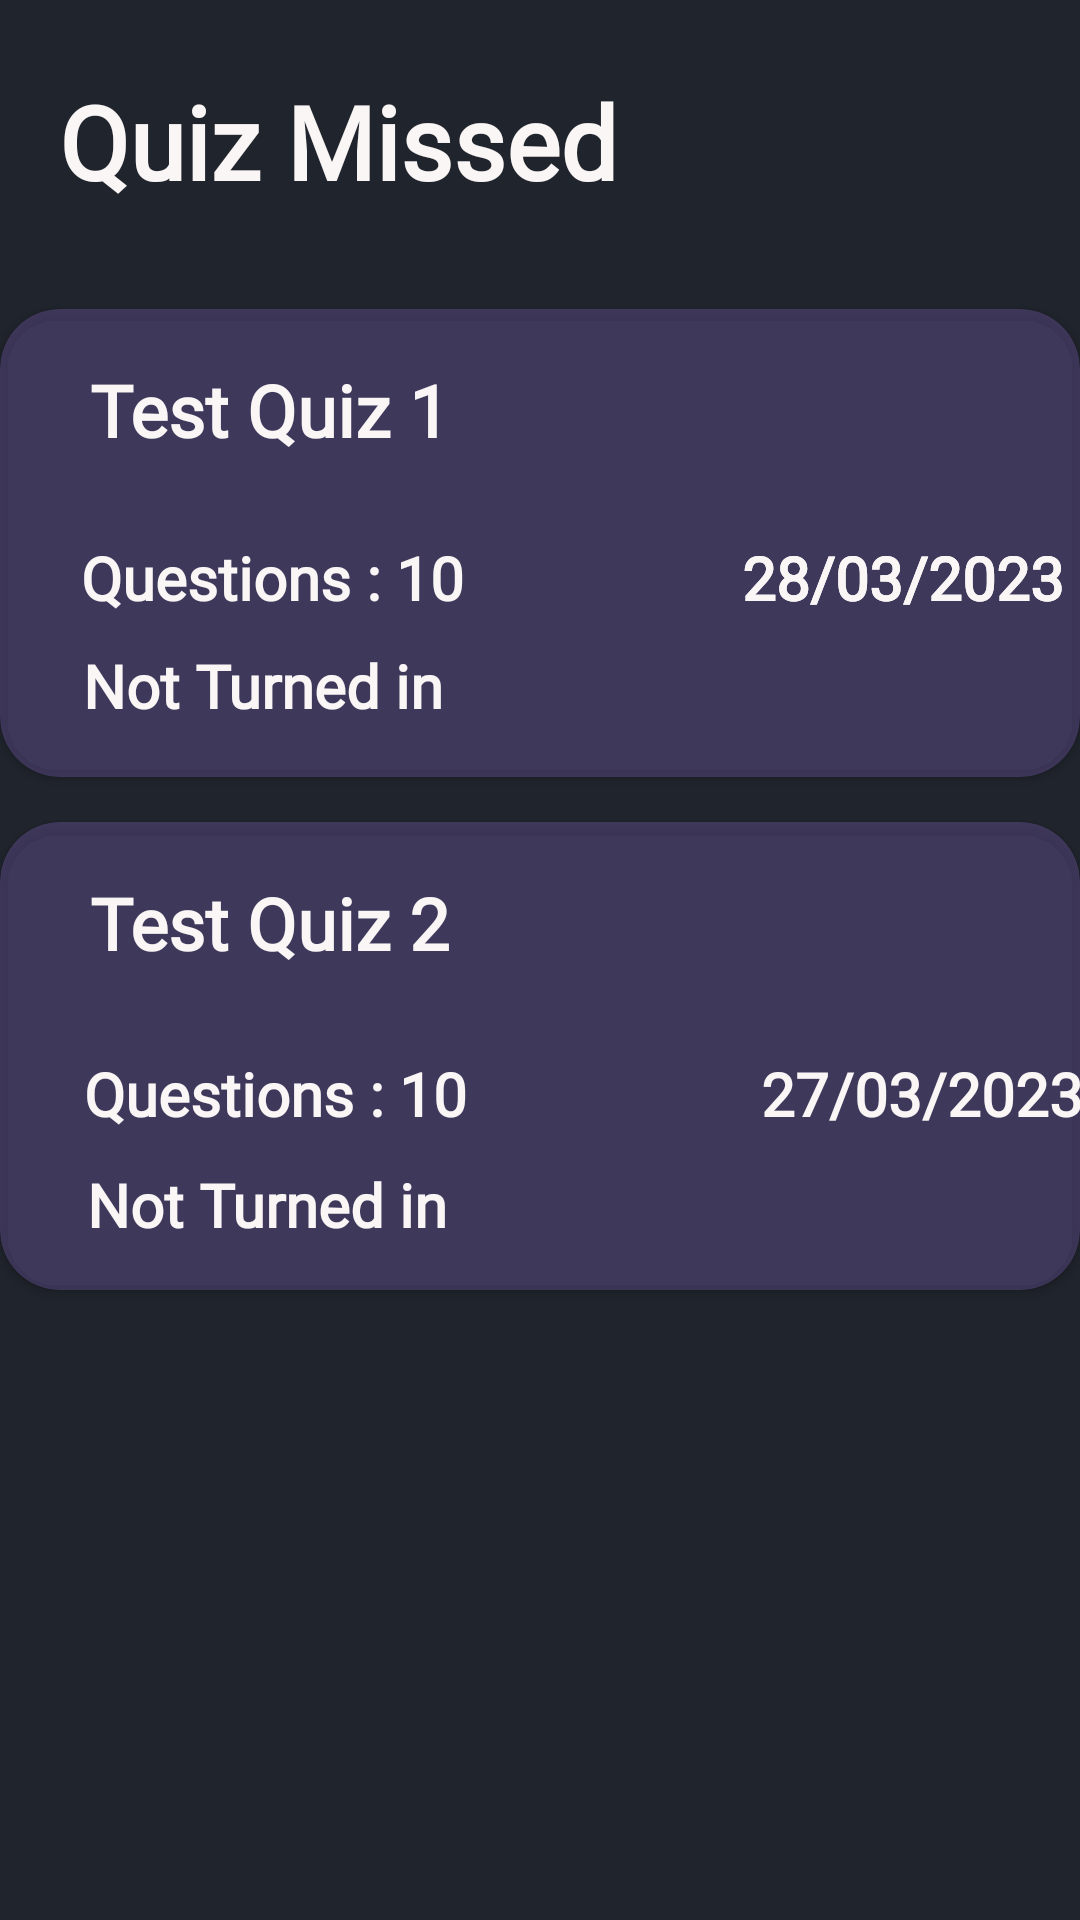

Write the Android layout XML for this screen, with the resource values it uses.
<!-- AndroidManifest.xml: application theme Theme.VQuiz -->
<!-- res/layout/activity_quiz_not_sub.xml -->
<?xml version="1.0" encoding="utf-8"?>
<androidx.constraintlayout.widget.ConstraintLayout xmlns:android="http://schemas.android.com/apk/res/android"
    xmlns:app="http://schemas.android.com/apk/res-auto"
    xmlns:tools="http://schemas.android.com/tools"
    android:layout_width="match_parent"
    android:layout_height="match_parent"
    android:background="#20242C"
    tools:context=".Quiz_not_Sub_activity" >

    <androidx.cardview.widget.CardView
        android:id="@+id/crd_v2"
        android:layout_width="match_parent"
        android:layout_height="156dp"
        app:cardBackgroundColor="#419C7CEC"
        app:cardCornerRadius="20dp"
        app:layout_constraintBottom_toBottomOf="parent"
        app:layout_constraintEnd_toEndOf="parent"
        app:layout_constraintHorizontal_bias="0.0"
        app:layout_constraintStart_toStartOf="parent"
        app:layout_constraintTop_toBottomOf="@+id/crd_v1"
        app:layout_constraintVertical_bias="0.067">

        <androidx.constraintlayout.widget.ConstraintLayout
            android:layout_width="392dp"
            android:layout_height="match_parent">

            <TextView
                android:id="@+id/quiz_name3"
                android:layout_width="wrap_content"
                android:layout_height="wrap_content"
                android:fontFamily="@font/poppins_semibold"
                android:text="Test Quiz 2"
                android:textColor="#FAF6F6"
                android:textSize="24sp"
                android:textStyle="bold"
                app:layout_constraintBottom_toBottomOf="parent"
                app:layout_constraintEnd_toEndOf="parent"
                app:layout_constraintHorizontal_bias="0.11"
                app:layout_constraintStart_toStartOf="parent"
                app:layout_constraintTop_toTopOf="parent"
                app:layout_constraintVertical_bias="0.139" />

            <TextView
                android:id="@+id/questions9"
                android:layout_width="wrap_content"
                android:layout_height="wrap_content"
                android:fontFamily="@font/poppins_semibold"
                android:text="27/03/2023"
                android:textColor="#FAF6F6"
                android:textSize="20sp"
                android:textStyle="bold"
                app:layout_constraintBottom_toBottomOf="parent"
                app:layout_constraintEnd_toEndOf="parent"
                app:layout_constraintHorizontal_bias="0.891"
                app:layout_constraintStart_toStartOf="parent"
                app:layout_constraintTop_toTopOf="parent"
                app:layout_constraintVertical_bias="0.598" />

            <TextView
                android:id="@+id/questions7"
                android:layout_width="wrap_content"
                android:layout_height="wrap_content"
                android:fontFamily="@font/poppins_semibold"
                android:text="Questions : 10"
                android:textColor="#FAF6F6"
                android:textSize="20sp"
                android:textStyle="bold"
                app:layout_constraintBottom_toBottomOf="parent"
                app:layout_constraintEnd_toEndOf="parent"
                app:layout_constraintHorizontal_bias="0.106"
                app:layout_constraintStart_toStartOf="parent"
                app:layout_constraintTop_toTopOf="parent"
                app:layout_constraintVertical_bias="0.598" />

            <TextView
                android:id="@+id/duration3"
                android:layout_width="wrap_content"
                android:layout_height="wrap_content"
                android:fontFamily="@font/poppins_semibold"
                android:text="Not Turned in"
                android:textColor="#FAF6F6"
                android:textSize="20sp"
                android:textStyle="bold"
                app:layout_constraintBottom_toBottomOf="parent"
                app:layout_constraintEnd_toEndOf="parent"
                app:layout_constraintHorizontal_bias="0.107"
                app:layout_constraintStart_toStartOf="parent"
                app:layout_constraintTop_toTopOf="parent"
                app:layout_constraintVertical_bias="0.885" />
        </androidx.constraintlayout.widget.ConstraintLayout>
    </androidx.cardview.widget.CardView>

    <androidx.cardview.widget.CardView
        android:id="@+id/crd_v1"
        android:layout_width="match_parent"
        android:layout_height="156dp"
        app:cardBackgroundColor="#419C7CEC"
        app:cardCornerRadius="20dp"
        app:layout_constraintBottom_toBottomOf="parent"
        app:layout_constraintEnd_toEndOf="parent"
        app:layout_constraintHorizontal_bias="0.0"
        app:layout_constraintStart_toStartOf="parent"
        app:layout_constraintTop_toTopOf="parent"
        app:layout_constraintVertical_bias="0.213">

        <androidx.constraintlayout.widget.ConstraintLayout
            android:layout_width="392dp"
            android:layout_height="match_parent">

            <TextView
                android:id="@+id/quiz_name1"
                android:layout_width="wrap_content"
                android:layout_height="wrap_content"
                android:fontFamily="@font/poppins_semibold"
                android:text="Test Quiz 1"
                android:textColor="#FAF6F6"
                android:textSize="24sp"
                android:textStyle="bold"
                app:layout_constraintBottom_toBottomOf="parent"
                app:layout_constraintEnd_toEndOf="parent"
                app:layout_constraintHorizontal_bias="0.11"
                app:layout_constraintStart_toStartOf="parent"
                app:layout_constraintTop_toTopOf="parent"
                app:layout_constraintVertical_bias="0.139" />

            <TextView
                android:id="@+id/questions1"
                android:layout_width="wrap_content"
                android:layout_height="wrap_content"
                android:fontFamily="@font/poppins_semibold"
                android:text="Questions : 10"
                android:textColor="#FAF6F6"
                android:textSize="20sp"
                android:textStyle="bold"
                app:layout_constraintBottom_toBottomOf="parent"
                app:layout_constraintEnd_toEndOf="parent"
                app:layout_constraintHorizontal_bias="0.102"
                app:layout_constraintStart_toStartOf="parent"
                app:layout_constraintTop_toTopOf="parent"
                app:layout_constraintVertical_bias="0.59" />

            <TextView
                android:id="@+id/questions4"
                android:layout_width="wrap_content"
                android:layout_height="wrap_content"
                android:fontFamily="@font/poppins_semibold"
                android:text="28/03/2023"
                android:textColor="#FAF6F6"
                android:textSize="20sp"
                android:textStyle="bold"
                app:layout_constraintBottom_toBottomOf="parent"
                app:layout_constraintEnd_toEndOf="parent"
                app:layout_constraintHorizontal_bias="0.869"
                app:layout_constraintStart_toStartOf="parent"
                app:layout_constraintTop_toTopOf="parent"
                app:layout_constraintVertical_bias="0.59" />

            <TextView
                android:id="@+id/questions5"
                android:layout_width="wrap_content"
                android:layout_height="wrap_content"
                android:fontFamily="@font/poppins_semibold"
                android:text="28/03/2023"
                android:textColor="#FAF6F6"
                android:textSize="20sp"
                android:textStyle="bold"
                app:layout_constraintBottom_toBottomOf="parent"
                app:layout_constraintEnd_toEndOf="parent"
                app:layout_constraintHorizontal_bias="0.869"
                app:layout_constraintStart_toStartOf="parent"
                app:layout_constraintTop_toTopOf="parent"
                app:layout_constraintVertical_bias="0.59" />

            <TextView
                android:id="@+id/duration1"
                android:layout_width="wrap_content"
                android:layout_height="wrap_content"
                android:fontFamily="@font/poppins_semibold"
                android:text="Not Turned in"
                android:textColor="#FAF6F6"
                android:textSize="20sp"
                android:textStyle="bold"
                app:layout_constraintBottom_toBottomOf="parent"
                app:layout_constraintEnd_toEndOf="parent"
                app:layout_constraintHorizontal_bias="0.102"
                app:layout_constraintStart_toStartOf="parent"
                app:layout_constraintTop_toTopOf="parent"
                app:layout_constraintVertical_bias="0.868" />
        </androidx.constraintlayout.widget.ConstraintLayout>
    </androidx.cardview.widget.CardView>

    <TextView
        android:id="@+id/textView19"
        android:layout_width="wrap_content"
        android:layout_height="wrap_content"
        android:fontFamily="@font/poppins_semibold"
        android:text="Quiz Missed"
        android:textColor="#FAF6F6"
        android:textSize="34sp"
        android:textStyle="bold"
        app:layout_constraintBottom_toBottomOf="parent"
        app:layout_constraintEnd_toEndOf="parent"
        app:layout_constraintHorizontal_bias="0.113"
        app:layout_constraintStart_toStartOf="parent"
        app:layout_constraintTop_toTopOf="parent"
        app:layout_constraintVertical_bias="0.041" />
</androidx.constraintlayout.widget.ConstraintLayout>
<!-- resources referenced by this layout -->
<resources>
  <style name="Theme.VQuiz" parent="Theme.AppCompat.Light.NoActionBar">
          
          <item name="colorPrimary">@color/purple_500</item>
          <item name="colorPrimaryVariant">@color/purple_700</item>
          <item name="colorOnPrimary">@color/white</item>
          
          <item name="colorSecondary">@color/teal_200</item>
          <item name="colorSecondaryVariant">@color/teal_700</item>
          <item name="colorOnSecondary">@color/black</item>
          
          <item name="android:statusBarColor">?attr/colorPrimaryVariant</item>
          
      </style>
  <!-- not gathered from this repository: default colours our renderer supplied (Android Studio template values) -->
  <color name="purple_500">#FF6200EE</color>
  <color name="purple_700">#FF3700B3</color>
  <color name="teal_200">#FF03DAC5</color>
  <color name="teal_700">#FF018786</color>
  <color name="black">#FF000000</color>
  <color name="white">#FFFFFFFF</color>
</resources>
